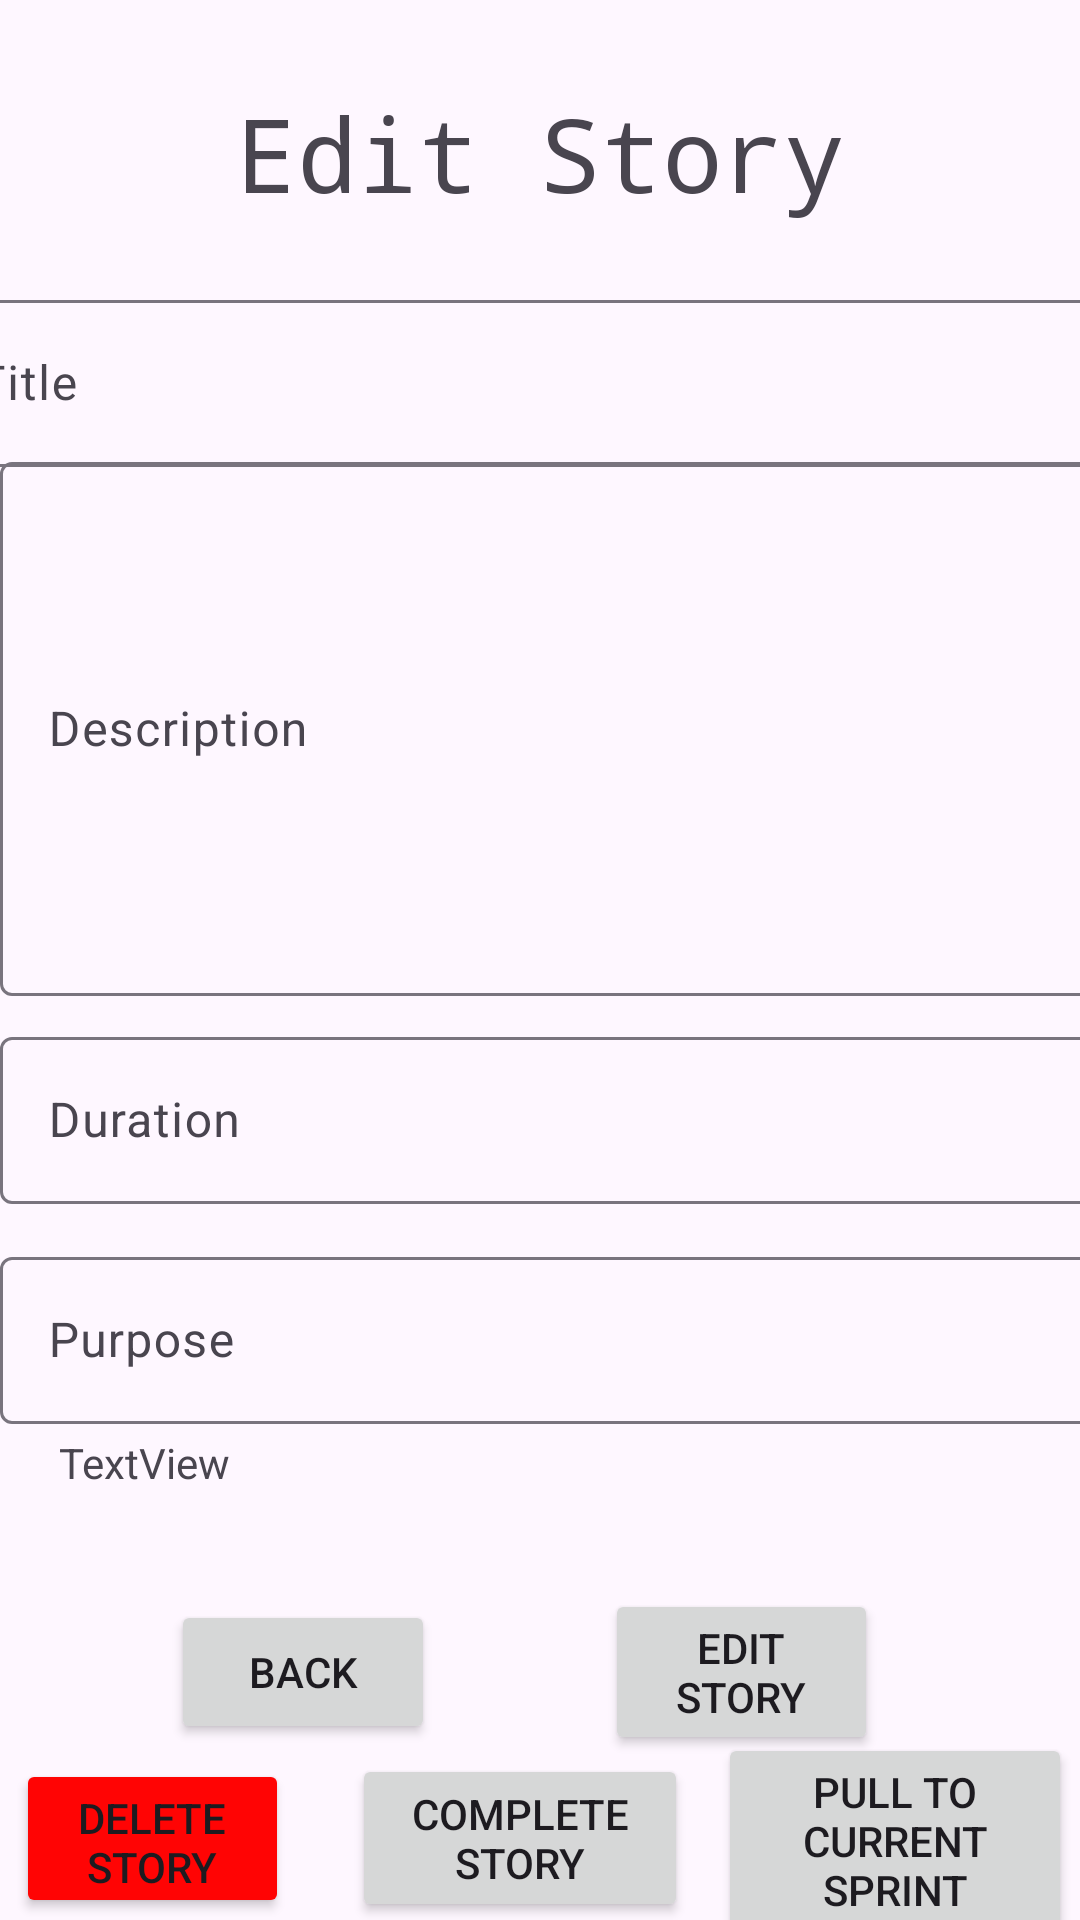

The Android layout XML behind this screen, and the referenced resources:
<!-- AndroidManifest.xml: application theme Theme.AgileStudent -->
<!-- res/layout/layout_edit_story.xml -->
<?xml version="1.0" encoding="utf-8"?>
<androidx.constraintlayout.widget.ConstraintLayout xmlns:android="http://schemas.android.com/apk/res/android"
    xmlns:app="http://schemas.android.com/apk/res-auto"
    xmlns:tools="http://schemas.android.com/tools"
    android:layout_width="match_parent"
    android:layout_height="match_parent">

    <TextView
        android:id="@+id/editStory"
        android:layout_width="290dp"
        android:layout_height="73dp"
        android:text="@string/editStory"
        android:textAlignment="center"
        android:textSize="34sp"
        android:typeface="monospace"
        app:layout_constraintBottom_toBottomOf="parent"
        app:layout_constraintEnd_toEndOf="parent"
        app:layout_constraintStart_toStartOf="parent"
        app:layout_constraintTop_toTopOf="parent"
        app:layout_constraintVertical_bias="0.050000012" />

    <com.google.android.material.textfield.TextInputLayout
        android:id="@+id/textInputLayout"
        android:layout_width="409dp"
        android:layout_height="wrap_content"
        app:layout_constraintBottom_toTopOf="@+id/textInputLayout2"
        app:layout_constraintTop_toBottomOf="@+id/editStory"
        app:layout_constraintVertical_bias="0.85"
        tools:layout_editor_absoluteX="1dp">

        <com.google.android.material.textfield.TextInputEditText
            android:id="@+id/storyDescriptionEditStory"
            android:layout_width="match_parent"
            android:layout_height="178dp"
            android:hint="@string/description" />
    </com.google.android.material.textfield.TextInputLayout>

    <com.google.android.material.textfield.TextInputLayout
        android:layout_width="409dp"
        android:layout_height="wrap_content"
        app:layout_constraintBottom_toTopOf="@+id/textInputLayout"
        app:layout_constraintEnd_toEndOf="parent"
        app:layout_constraintStart_toStartOf="parent"
        app:layout_constraintTop_toBottomOf="@+id/editStory">

        <com.google.android.material.textfield.TextInputEditText
            android:id="@+id/storyTitleEditStory"
            android:layout_width="match_parent"
            android:layout_height="wrap_content"
            android:hint="@string/title" />
    </com.google.android.material.textfield.TextInputLayout>

    <com.google.android.material.textfield.TextInputLayout
        android:id="@+id/textInputLayout2"
        android:layout_width="409dp"
        android:layout_height="wrap_content"
        app:layout_constraintBottom_toBottomOf="parent"
        app:layout_constraintTop_toBottomOf="@+id/editStory"
        tools:layout_editor_absoluteX="1dp">

        <com.google.android.material.textfield.TextInputEditText
            android:id="@+id/storyDurationEditStory"
            android:layout_width="match_parent"
            android:layout_height="wrap_content"
            android:hint="@string/duration" />
    </com.google.android.material.textfield.TextInputLayout>

    <com.google.android.material.textfield.TextInputLayout
        android:id="@+id/textInputLayout3"
        android:layout_width="409dp"
        android:layout_height="wrap_content"
        app:layout_constraintBottom_toBottomOf="parent"
        app:layout_constraintTop_toBottomOf="@+id/textInputLayout2"
        app:layout_constraintVertical_bias="0.06999999"
        tools:layout_editor_absoluteX="1dp">

        <com.google.android.material.textfield.TextInputEditText
            android:id="@+id/storyPurposeEditStory"
            android:layout_width="match_parent"
            android:layout_height="wrap_content"
            android:hint="@string/purpose" />
    </com.google.android.material.textfield.TextInputLayout>

    <Button
        android:id="@+id/editStoryButton"
        android:layout_width="91dp"
        android:layout_height="wrap_content"
        android:onClick="onEditStoryClicked"
        android:text="@string/editStory"
        app:layout_constraintBottom_toBottomOf="parent"
        app:layout_constraintEnd_toEndOf="parent"
        app:layout_constraintHorizontal_bias="0.75"
        app:layout_constraintStart_toStartOf="parent"
        app:layout_constraintTop_toBottomOf="@+id/textInputLayout3" />

    <Button
        android:id="@+id/editStoryBackButton"
        android:layout_width="wrap_content"
        android:layout_height="wrap_content"
        android:onClick="onBackClicked"
        android:text="@string/back"
        app:layout_constraintBottom_toBottomOf="parent"
        app:layout_constraintEnd_toStartOf="@+id/editStoryButton"
        app:layout_constraintStart_toStartOf="parent"
        app:layout_constraintTop_toBottomOf="@+id/textInputLayout3" />

    <Button
        android:id="@+id/completeStoryButton"
        android:layout_width="112dp"
        android:layout_height="56dp"
        android:onClick="onCompleteStoryClicked"
        android:text="@string/completeStory"
        app:layout_constraintBottom_toBottomOf="parent"
        app:layout_constraintEnd_toStartOf="@+id/editStoryButton"
        app:layout_constraintStart_toEndOf="@+id/editStoryBackButton"
        app:layout_constraintTop_toBottomOf="@+id/editStoryButton" />

    <Button
        android:id="@+id/deleteStoryButton"
        android:layout_width="91dp"
        android:layout_height="53dp"
        android:backgroundTint="#FF0404"
        android:onClick="onDeleteStoryClicked"
        android:text="@string/deleteStory"
        app:iconTint="#DD0303"
        app:layout_constraintBottom_toBottomOf="@+id/completeStoryButton"
        app:layout_constraintEnd_toStartOf="@+id/completeStoryButton"
        app:layout_constraintHorizontal_bias="0.2"
        app:layout_constraintStart_toStartOf="parent"
        app:layout_constraintTop_toTopOf="@+id/completeStoryButton" />

    <TextView
        android:id="@+id/storySprint"
        android:layout_width="wrap_content"
        android:layout_height="wrap_content"
        android:text="TextView"
        app:layout_constraintBottom_toTopOf="@+id/editStoryBackButton"
        app:layout_constraintEnd_toEndOf="@+id/deleteStoryButton"
        app:layout_constraintStart_toStartOf="parent"
        app:layout_constraintTop_toBottomOf="@+id/textInputLayout3"
        app:layout_constraintVertical_bias="0.07999998" />

    <Button
        android:id="@+id/button2"
        android:layout_width="118dp"
        android:layout_height="70dp"
        android:onClick="onPullInClicked"
        android:text="@string/pullStory"
        app:layout_constraintBottom_toBottomOf="@+id/completeStoryButton"
        app:layout_constraintEnd_toEndOf="parent"
        app:layout_constraintHorizontal_bias="0.8"
        app:layout_constraintStart_toEndOf="@+id/completeStoryButton"
        app:layout_constraintTop_toTopOf="@+id/completeStoryButton" />
</androidx.constraintlayout.widget.ConstraintLayout>
<!-- resources referenced by this layout -->
<resources>
  <string name="back">Back</string>
  <string name="completeStory">Complete Story</string>
  <string name="deleteStory">Delete Story</string>
  <string name="description">Description</string>
  <string name="duration">Duration</string>
  <string name="editStory">Edit Story</string>
  <string name="pullStory">Pull To Current Sprint</string>
  <string name="purpose">Purpose</string>
  <string name="title">Title</string>
  <style name="Theme.AgileStudent" parent="Base.Theme.AgileStudent" />
  <style name="Base.Theme.AgileStudent" parent="Theme.Material3.DayNight.NoActionBar">
          
          
      </style>
</resources>
